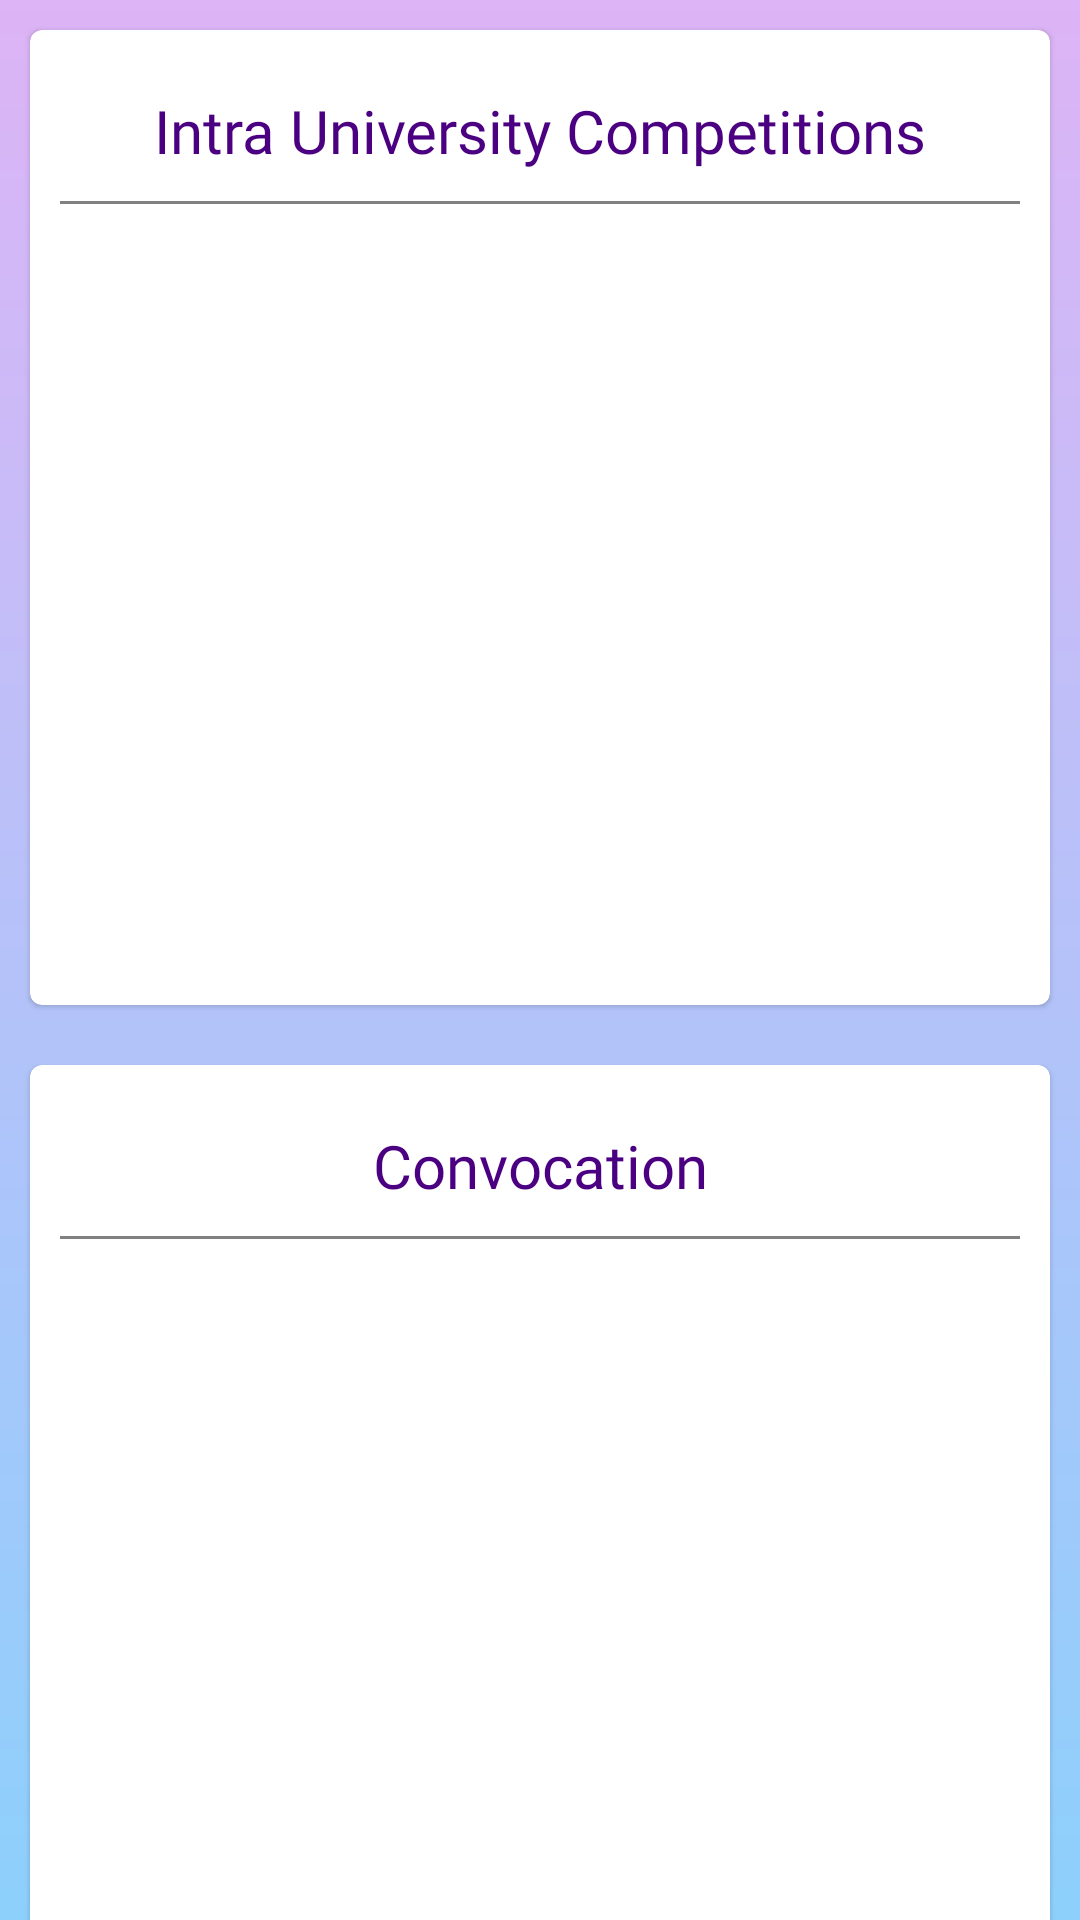

Produce the Android XML layout that renders to this screen, including the resource entries it uses.
<!-- AndroidManifest.xml: application theme Theme.MaterialComponents.Light.NoActionBar -->
<!-- res/layout/fragment_gallary.xml -->
<?xml version="1.0" encoding="utf-8"?>
<androidx.core.widget.NestedScrollView xmlns:android="http://schemas.android.com/apk/res/android"
    xmlns:tools="http://schemas.android.com/tools"
    android:layout_width="match_parent"
    android:layout_height="match_parent"
    android:background="@drawable/fragment_background"
    xmlns:app="http://schemas.android.com/apk/res-auto"
    tools:context=".userpart.ui.gallary.GallaryFragment">

    <LinearLayout
        android:layout_width="match_parent"
        android:layout_height="match_parent"
        android:orientation="vertical"
        android:layout_marginBottom="100dp">

        <com.google.android.material.card.MaterialCardView
            android:layout_width="match_parent"
            android:layout_height="325dp"
            android:layout_margin="10dp">
            
            <LinearLayout
                android:layout_width="match_parent"
                android:layout_height="wrap_content"
                android:orientation="vertical">
                <TextView
                    android:textColor="@color/Indigo"
                    android:layout_width="match_parent"
                    android:layout_height="wrap_content"
                    android:layout_marginTop="20dp"
                    android:fontFamily="@font/lemonada_semibold"
                    android:gravity="center_horizontal"
                    android:text="Intra University Competitions"
                    android:textSize="20dp" />

                <View
                    android:layout_width="match_parent"
                    android:layout_height="1dp"
                    android:layout_margin="10dp"
                    android:background="@color/Gray"/>
                
                <androidx.recyclerview.widget.RecyclerView
                    android:layout_width="match_parent"
                    android:layout_height="wrap_content"
                    android:id="@+id/IntraCompetitionRecycler"/>

                
            </LinearLayout>

        </com.google.android.material.card.MaterialCardView>


        <com.google.android.material.card.MaterialCardView
            android:layout_width="match_parent"
            android:layout_height="325dp"
            android:layout_margin="10dp">

            <LinearLayout
                android:layout_width="match_parent"
                android:layout_height="wrap_content"
                android:orientation="vertical">
                <TextView
                    android:textColor="@color/Indigo"
                    android:layout_width="match_parent"
                    android:layout_height="wrap_content"
                    android:layout_marginTop="20dp"
                    android:fontFamily="@font/lemonada_semibold"
                    android:gravity="center_horizontal"
                    android:text="Convocation"
                    android:textSize="20dp" />

                <View
                    android:layout_width="match_parent"
                    android:layout_height="1dp"
                    android:layout_margin="10dp"
                    android:background="@color/Gray"/>

                <androidx.recyclerview.widget.RecyclerView
                    android:layout_width="match_parent"
                    android:layout_height="wrap_content"
                    android:id="@+id/ConvocationRecycler"/>


            </LinearLayout>

        </com.google.android.material.card.MaterialCardView>

        <com.google.android.material.card.MaterialCardView
            android:layout_width="match_parent"
            android:layout_height="325dp"
            android:layout_margin="10dp">

            <LinearLayout
                android:layout_width="match_parent"
                android:layout_height="wrap_content"
                android:orientation="vertical">
                <TextView
                    android:textColor="@color/Indigo"
                    android:layout_width="match_parent"
                    android:layout_height="wrap_content"
                    android:layout_marginTop="20dp"
                    android:fontFamily="@font/lemonada_semibold"
                    android:gravity="center_horizontal"
                    android:text="Others"
                    android:textSize="20dp" />

                <View
                    android:layout_width="match_parent"
                    android:layout_height="1dp"
                    android:layout_margin="10dp"
                    android:background="@color/Gray"/>

                <androidx.recyclerview.widget.RecyclerView
                    android:layout_width="match_parent"
                    android:layout_height="wrap_content"
                    android:id="@+id/OtherRecycler"/>


            </LinearLayout>

        </com.google.android.material.card.MaterialCardView>


    </LinearLayout>


</androidx.core.widget.NestedScrollView>
<!-- resources referenced by this layout -->
<resources>
  <color name="Gray">#808080</color>
  <color name="Indigo">#4B0082</color>
  <!-- drawable fragment_background (drawable) -->
  <?xml version="1.0" encoding="utf-8"?>
  <shape xmlns:android="http://schemas.android.com/apk/res/android">
  
      <gradient android:startColor="#8DD0FC"
          android:centerColor="#B5C2F9"
          android:endColor="#DDB4F6"
          android:angle="90"
          android:type="linear"/>
  
  
  </shape>
</resources>
